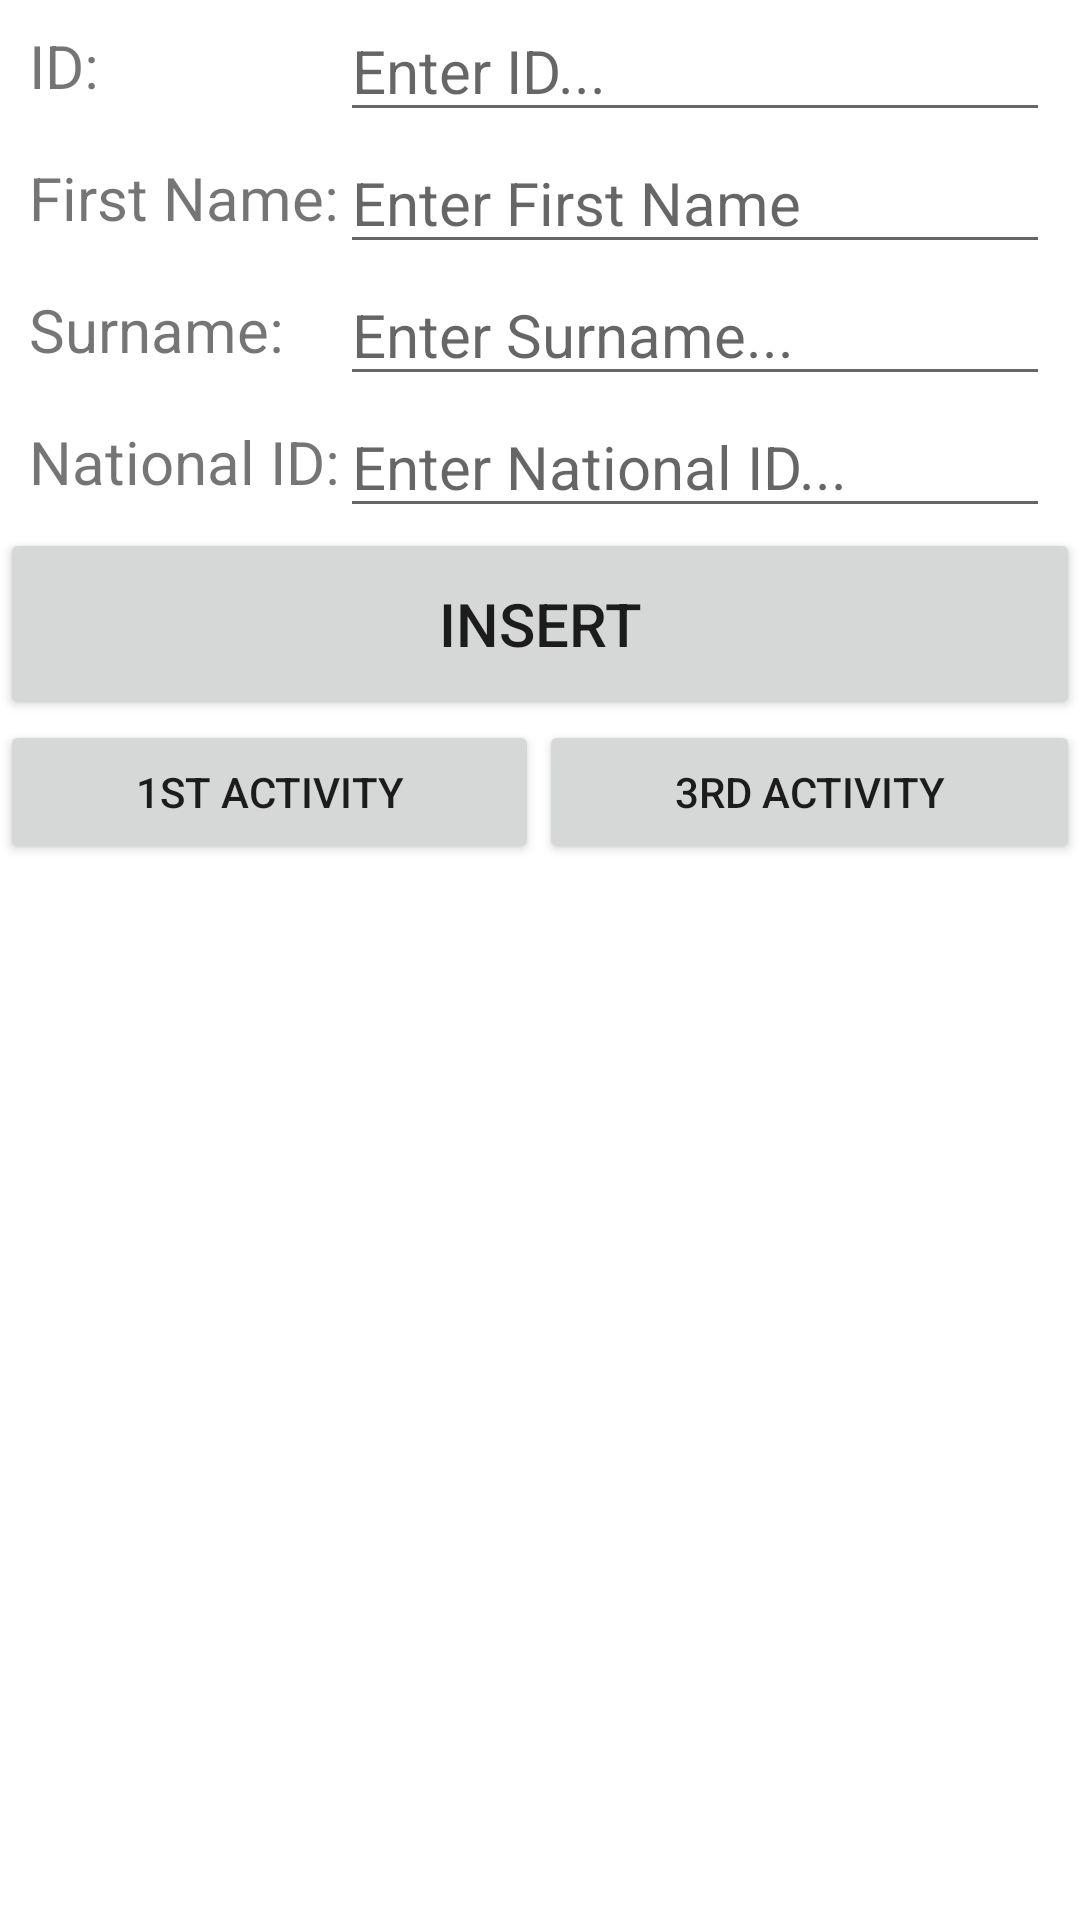

The Android layout XML behind this screen, and the referenced resources:
<!-- AndroidManifest.xml: application theme Theme.AldossarymidT2 -->
<!-- res/layout/activity_2.xml -->
<?xml version="1.0" encoding="utf-8"?>
<RelativeLayout xmlns:android="http://schemas.android.com/apk/res/android"
    xmlns:app="http://schemas.android.com/apk/res-auto"
    xmlns:tools="http://schemas.android.com/tools"
    android:layout_width="match_parent"
    android:layout_height="match_parent"
    tools:context=".Activity2">

    <LinearLayout
        android:orientation = "vertical"
        android:layout_width="fill_parent"
        android:layout_height="fill_parent" >

        <TableLayout
            android:layout_width="fill_parent"
            android:layout_height="wrap_content"
            android:gravity="center">

            <TableRow
                android:layout_width="wrap_content"
                android:gravity="center">

                <TextView
                    android:id="@+id/idTxt"
                    android:layout_width="wrap_content"
                    android:layout_height="wrap_content"
                    android:text="@string/idTxt"
                    android:textSize="20dp" />

                <EditText
                    android:id="@+id/idEdit"
                    android:layout_width="wrap_content"
                    android:layout_height="wrap_content"
                    android:ems="10"
                    android:hint="Enter ID..."
                    android:inputType="number"
                    android:textSize="20dp" />
            </TableRow>

            <TableRow
                android:layout_width="wrap_content"
                android:gravity="center" >

                <TextView
                    android:id="@+id/firstNameTxt"
                    android:layout_width="wrap_content"
                    android:layout_height="wrap_content"
                    android:text="@string/nameTxt"
                    android:textSize="20dp" />

                <EditText
                    android:id="@+id/firstNameEdit"
                    android:layout_width="wrap_content"
                    android:layout_height="wrap_content"
                    android:ems="10"
                    android:hint="Enter First Name"
                    android:inputType="textPersonName"
                    android:textSize="20dp" />
            </TableRow>

            <TableRow
                android:layout_width="wrap_content"
                android:gravity="center" >

                <TextView
                    android:id="@+id/surnameTxt"
                    android:layout_width="wrap_content"
                    android:layout_height="wrap_content"
                    android:text="@string/surnameTxt"
                    android:textSize="20dp" />

                <EditText
                    android:id="@+id/surnameEdit"
                    android:layout_width="wrap_content"
                    android:layout_height="wrap_content"
                    android:ems="10"
                    android:hint="Enter Surname..."
                    android:inputType="textPersonName"
                    android:textSize="20dp" />
            </TableRow>

            <TableRow
                android:layout_width="wrap_content"
                android:gravity="center" >

                <TextView
                    android:id="@+id/nationalIDTxt"
                    android:layout_width="wrap_content"
                    android:layout_height="wrap_content"
                    android:text="@string/nationalIDTxt"
                    android:textSize="20dp" />

                <EditText
                    android:id="@+id/nationalIDEdit"
                    android:layout_width="wrap_content"
                    android:layout_height="wrap_content"
                    android:ems="10"
                    android:hint="Enter National ID..."
                    android:inputType="number"
                    android:textSize="20dp" />
            </TableRow>

        </TableLayout>

        <Button
            android:id="@+id/insertBttn"
            android:layout_width="match_parent"
            android:layout_height="64dp"
            android:text="@string/insertBttnText"
            android:textSize="20dp" />

        <LinearLayout
            android:layout_width="match_parent"
            android:layout_height="match_parent"
            android:orientation="horizontal">

            <Button
                android:id="@+id/firstActive"
                android:layout_width="wrap_content"
                android:layout_height="wrap_content"
                android:layout_weight="1"
                android:text="@string/first" />

            <Button
                android:id="@+id/thirdActive"
                android:layout_width="wrap_content"
                android:layout_height="wrap_content"
                android:layout_weight="1"
                android:text="@string/third" />
        </LinearLayout>

    </LinearLayout>
</RelativeLayout>
<!-- resources referenced by this layout -->
<resources>
  <string name="first">1ST ACTIVITY</string>
  <string name="idTxt">ID: </string>
  <string name="insertBttnText">INSERT</string>
  <string name="nameTxt">First Name: </string>
  <string name="nationalIDTxt">National ID: </string>
  <string name="surnameTxt">Surname: </string>
  <string name="third">3RD ACTIVITY</string>
  <style name="Theme.AldossarymidT2" parent="Theme.MaterialComponents.DayNight.DarkActionBar">
          
          <item name="colorPrimary">@color/purple_500</item>
          <item name="colorPrimaryVariant">@color/purple_700</item>
          <item name="colorOnPrimary">@color/white</item>
          
          <item name="colorSecondary">@color/teal_200</item>
          <item name="colorSecondaryVariant">@color/teal_700</item>
          <item name="colorOnSecondary">@color/black</item>
          
          <item name="android:statusBarColor" tools:targetApi="l">?attr/colorPrimaryVariant</item>
          
      </style>
  <!-- not gathered from this repository: default colours our renderer supplied (Android Studio template values) -->
  <color name="purple_500">#FF6200EE</color>
  <color name="purple_700">#FF3700B3</color>
  <color name="teal_200">#FF03DAC5</color>
  <color name="teal_700">#FF018786</color>
  <color name="black">#FF000000</color>
  <color name="white">#FFFFFFFF</color>
</resources>
